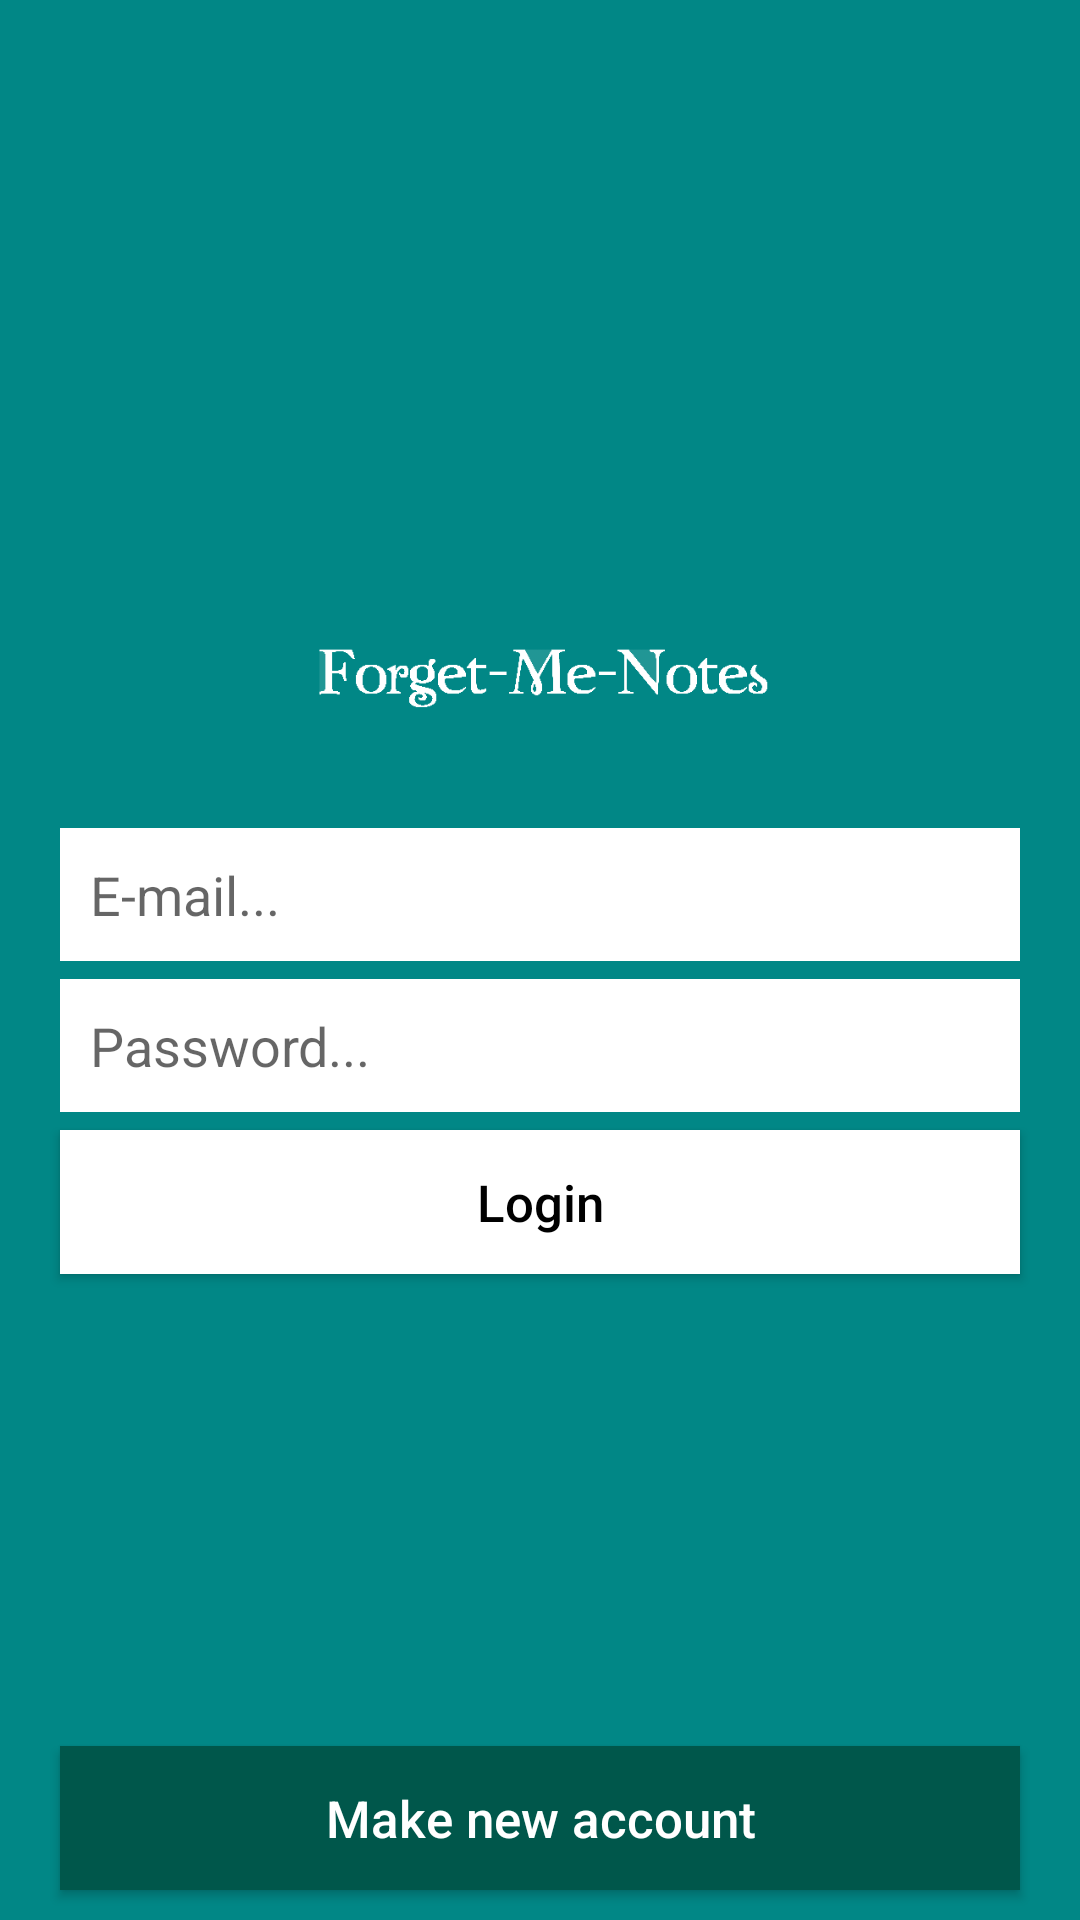

Reconstruct the res/layout file that produces this screen, plus the resources it refers to.
<!-- AndroidManifest.xml: application theme AppTheme -->
<!-- res/layout/activity_sign_in.xml -->
<?xml version="1.0" encoding="utf-8"?>
<RelativeLayout
    xmlns:android="http://schemas.android.com/apk/res/android"
    xmlns:app="http://schemas.android.com/apk/res-auto"
    xmlns:tools="http://schemas.android.com/tools"
    android:layout_width="match_parent"
    android:layout_height="match_parent"
    android:background="@color/teal_700"
    tools:context=".SignInActivity">

    <ImageView
        android:id="@+id/logo"
        android:layout_width="160dp"
        android:layout_height="90dp"
        android:src="@drawable/title"
        android:layout_centerHorizontal="true"
        android:layout_marginTop="180dp"
        app:tint="@color/white" />

    <EditText
        android:id="@+id/email_login"
        android:layout_width="match_parent"
        android:layout_height="wrap_content"
        android:background="@color/white"
        android:padding="10dp"
        android:layout_below="@+id/logo"
        android:layout_marginLeft="20dp"
        android:layout_marginRight="20dp"
        android:layout_marginTop="6dp"
        android:inputType="textEmailAddress"
        android:hint="E-mail..."/>

    <EditText
        android:id="@+id/password_login"
        android:layout_width="match_parent"
        android:layout_height="wrap_content"
        android:background="@color/white"
        android:padding="10dp"
        android:layout_below="@+id/email_login"
        android:layout_marginLeft="20dp"
        android:layout_marginRight="20dp"
        android:layout_marginTop="6dp"
        android:inputType="textPassword"
        android:hint="Password..."/>

    <Button
        android:id="@+id/login_btn"
        android:layout_width="match_parent"
        android:layout_height="wrap_content"
        android:layout_below="@+id/password_login"
        android:layout_marginLeft="20dp"
        android:layout_marginRight="20dp"
        android:layout_marginTop="6dp"
        android:background="@color/white"
        android:text="Login"
        android:textAllCaps="false"
        android:textSize="17dp"
        android:textColor="@color/black"/>

    <Button
        android:id="@+id/signup_btn_link"
        android:layout_width="match_parent"
        android:layout_height="wrap_content"
        android:layout_alignParentBottom="true"
        android:layout_marginBottom="10dp"
        android:layout_marginLeft="20dp"
        android:layout_marginRight="20dp"
        android:layout_marginTop="6dp"
        android:background="@color/colorPrimaryDark"
        android:text="Make new account"
        android:textAllCaps="false"
        android:textSize="17dp"
        android:textColor="@color/white"/>

</RelativeLayout>
<!-- resources referenced by this layout -->
<resources>
  <color name="black">#FF000000</color>
  <color name="colorPrimaryDark">#00574B</color>
  <color name="teal_700">#FF018786</color>
  <color name="white">#FFFFFFFF</color>
  <!-- drawable title: png bitmap (drawable, 10317 bytes) -->
  <style name="AppTheme" parent="Theme.AppCompat.Light.NoActionBar">
          <item name="colorPrimary">@color/colorPrimary</item>
          <item name="colorPrimaryDark">@color/colorPrimaryDark</item>
          <item name="colorAccent">@color/colorAccent</item>
      </style>
  <color name="colorPrimary">#008577</color>
  <color name="colorAccent">#D81B60</color>
</resources>
